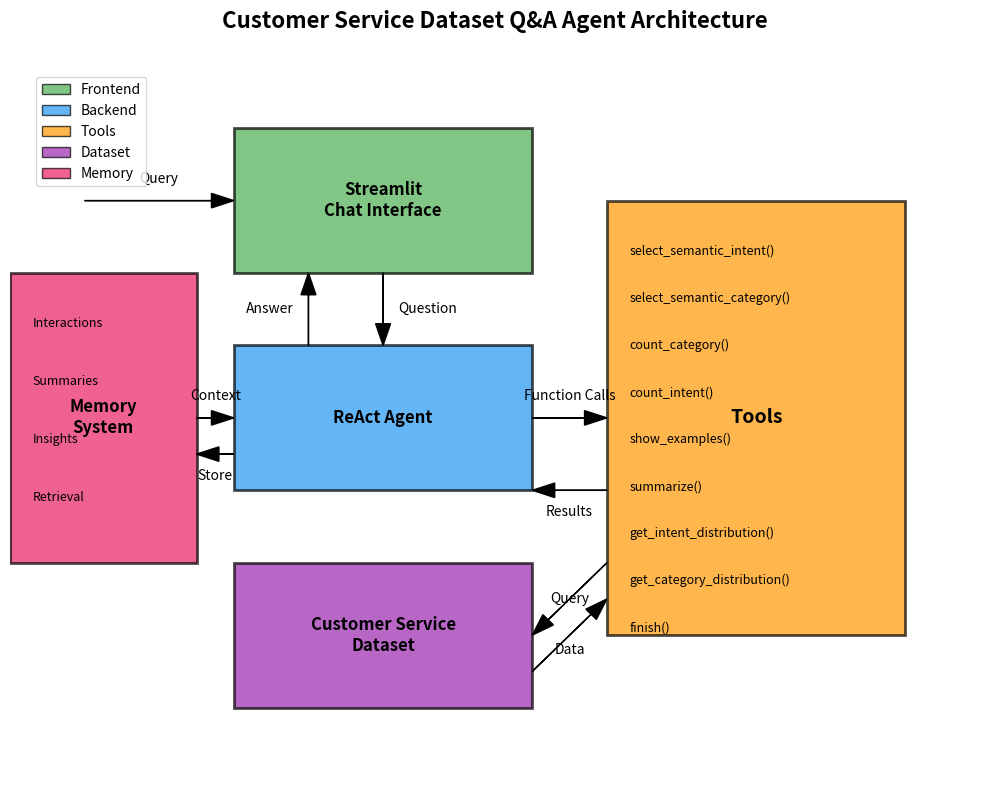

Python code for this plot:
import matplotlib.pyplot as plt
import matplotlib.patches as patches
import numpy as np

# Create figure and axis
fig, ax = plt.subplots(figsize=(10, 8))

# Set background color
ax.set_facecolor('#f5f5f5')

# Define component colors
colors = {
    'frontend': '#4CAF50',
    'backend': '#2196F3',
    'tools': '#FF9800',
    'dataset': '#9C27B0',
    'memory': '#E91E63'  # Added memory color
}

# Draw components
def draw_box(x, y, width, height, color, label, fontsize=12):
    box = patches.Rectangle((x, y), width, height, linewidth=2, edgecolor='black', facecolor=color, alpha=0.7)
    ax.add_patch(box)
    ax.text(x + width/2, y + height/2, label, ha='center', va='center', fontsize=fontsize, fontweight='bold')

# Frontend
draw_box(3, 7, 4, 2, colors['frontend'], 'Streamlit\nChat Interface')

# Backend
draw_box(3, 4, 4, 2, colors['backend'], 'ReAct Agent')

# Tools
tools_x = 8
tools_y = 2
tools_width = 4
tools_height = 6
draw_box(tools_x, tools_y, tools_width, tools_height, colors['tools'], 'Tools', fontsize=14)

# Add tool names
tool_names = [
    'select_semantic_intent()',
    'select_semantic_category()',
    'count_category()',
    'count_intent()',
    'show_examples()',
    'summarize()',
    'get_intent_distribution()',
    'get_category_distribution()',
    'finish()'
]

for i, tool in enumerate(tool_names):
    y_pos = tools_y + tools_height - 0.7 - i * 0.65
    ax.text(tools_x + 0.3, y_pos, tool, fontsize=9, ha='left', va='center')

# Dataset
draw_box(3, 1, 4, 2, colors['dataset'], 'Customer Service\nDataset')

# Memory (new component)
memory_x = 0
memory_y = 3
memory_width = 2.5
memory_height = 4
draw_box(memory_x, memory_y, memory_width, memory_height, colors['memory'], 'Memory\nSystem', fontsize=12)

# Add memory components
memory_components = [
    'Interactions',
    'Summaries',
    'Insights',
    'Retrieval'
]

for i, component in enumerate(memory_components):
    y_pos = memory_y + memory_height - 0.7 - i * 0.8
    ax.text(memory_x + 0.3, y_pos, component, fontsize=9, ha='left', va='center')

# Draw arrows
def draw_arrow(x1, y1, x2, y2, color='black'):
    ax.arrow(x1, y1, x2-x1, y2-y1, head_width=0.2, head_length=0.3, fc=color, ec=color, length_includes_head=True)

# User to Frontend
draw_arrow(1, 8, 3, 8)
ax.text(2, 8.2, 'Query', ha='center', va='bottom')

# Frontend to Backend
draw_arrow(5, 7, 5, 6)
ax.text(5.2, 6.5, 'Question', ha='left', va='center')

# Backend to Frontend
draw_arrow(4, 6, 4, 7)
ax.text(3.8, 6.5, 'Answer', ha='right', va='center')

# Backend to Tools
draw_arrow(7, 5, 8, 5)
ax.text(7.5, 5.2, 'Function Calls', ha='center', va='bottom')

# Tools to Backend
draw_arrow(8, 4, 7, 4)
ax.text(7.5, 3.8, 'Results', ha='center', va='top')

# Tools to Dataset
draw_arrow(8, 3, 7, 2)
ax.text(7.5, 2.5, 'Query', ha='center', va='center')

# Dataset to Tools
draw_arrow(7, 1.5, 8, 2.5)
ax.text(7.5, 1.8, 'Data', ha='center', va='center')

# Memory to Backend
draw_arrow(2.5, 5, 3, 5)
ax.text(2.75, 5.2, 'Context', ha='center', va='bottom')

# Backend to Memory
draw_arrow(3, 4.5, 2.5, 4.5)
ax.text(2.75, 4.3, 'Store', ha='center', va='top')

# Set limits and remove axes
ax.set_xlim(0, 13)
ax.set_ylim(0, 10)
ax.axis('off')

# Add title
ax.set_title('Customer Service Dataset Q&A Agent Architecture', fontsize=16, fontweight='bold', pad=20)

# Add legend
legend_elements = [
    patches.Patch(facecolor=colors['frontend'], edgecolor='black', alpha=0.7, label='Frontend'),
    patches.Patch(facecolor=colors['backend'], edgecolor='black', alpha=0.7, label='Backend'),
    patches.Patch(facecolor=colors['tools'], edgecolor='black', alpha=0.7, label='Tools'),
    patches.Patch(facecolor=colors['dataset'], edgecolor='black', alpha=0.7, label='Dataset'),
    patches.Patch(facecolor=colors['memory'], edgecolor='black', alpha=0.7, label='Memory')
]
ax.legend(handles=legend_elements, loc='upper left', bbox_to_anchor=(0.02, 0.98))

# Save the figure
plt.tight_layout()
plt.savefig('architecture_diagram.png', dpi=300, bbox_inches='tight')
plt.close()
